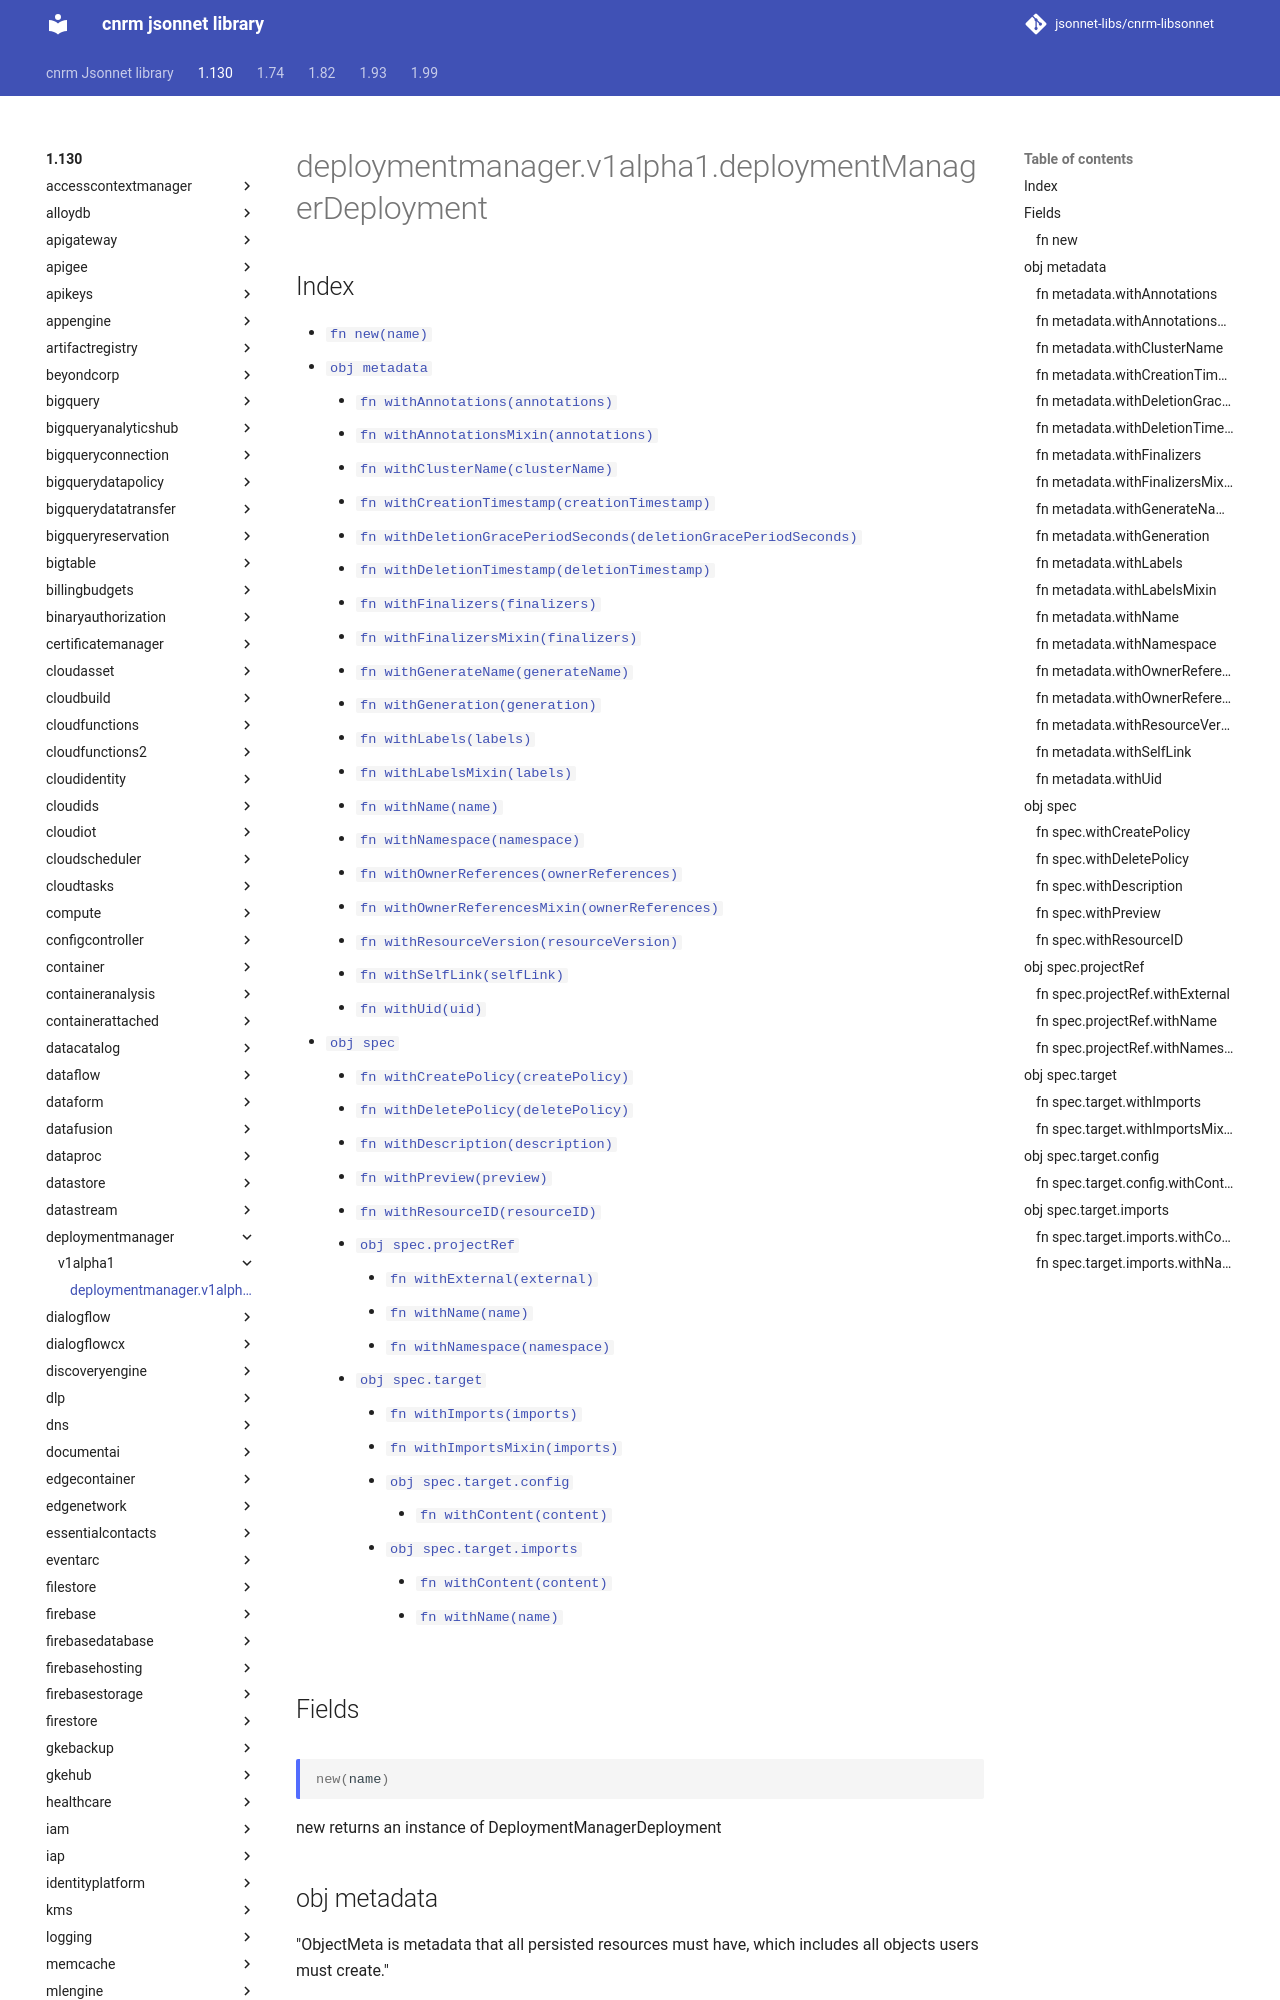

repository: jsonnet-libs/cnrm-libsonnet · page: 1.130/deploymentmanager/v1alpha1/deploymentManagerDeployment/index.html · generator: mkdocs

---
permalink: /1.130/deploymentmanager/v1alpha1/deploymentManagerDeployment/
---

# deploymentmanager.v1alpha1.deploymentManagerDeployment



## Index

* [`fn new(name)`](#fn-new)
* [`obj metadata`](#obj-metadata)
  * [`fn withAnnotations(annotations)`](#fn-metadatawithannotations)
  * [`fn withAnnotationsMixin(annotations)`](#fn-metadatawithannotationsmixin)
  * [`fn withClusterName(clusterName)`](#fn-metadatawithclustername)
  * [`fn withCreationTimestamp(creationTimestamp)`](#fn-metadatawithcreationtimestamp)
  * [`fn withDeletionGracePeriodSeconds(deletionGracePeriodSeconds)`](#fn-metadatawithdeletiongraceperiodseconds)
  * [`fn withDeletionTimestamp(deletionTimestamp)`](#fn-metadatawithdeletiontimestamp)
  * [`fn withFinalizers(finalizers)`](#fn-metadatawithfinalizers)
  * [`fn withFinalizersMixin(finalizers)`](#fn-metadatawithfinalizersmixin)
  * [`fn withGenerateName(generateName)`](#fn-metadatawithgeneratename)
  * [`fn withGeneration(generation)`](#fn-metadatawithgeneration)
  * [`fn withLabels(labels)`](#fn-metadatawithlabels)
  * [`fn withLabelsMixin(labels)`](#fn-metadatawithlabelsmixin)
  * [`fn withName(name)`](#fn-metadatawithname)
  * [`fn withNamespace(namespace)`](#fn-metadatawithnamespace)
  * [`fn withOwnerReferences(ownerReferences)`](#fn-metadatawithownerreferences)
  * [`fn withOwnerReferencesMixin(ownerReferences)`](#fn-metadatawithownerreferencesmixin)
  * [`fn withResourceVersion(resourceVersion)`](#fn-metadatawithresourceversion)
  * [`fn withSelfLink(selfLink)`](#fn-metadatawithselflink)
  * [`fn withUid(uid)`](#fn-metadatawithuid)
* [`obj spec`](#obj-spec)
  * [`fn withCreatePolicy(createPolicy)`](#fn-specwithcreatepolicy)
  * [`fn withDeletePolicy(deletePolicy)`](#fn-specwithdeletepolicy)
  * [`fn withDescription(description)`](#fn-specwithdescription)
  * [`fn withPreview(preview)`](#fn-specwithpreview)
  * [`fn withResourceID(resourceID)`](#fn-specwithresourceid)
  * [`obj spec.projectRef`](#obj-specprojectref)
    * [`fn withExternal(external)`](#fn-specprojectrefwithexternal)
    * [`fn withName(name)`](#fn-specprojectrefwithname)
    * [`fn withNamespace(namespace)`](#fn-specprojectrefwithnamespace)
  * [`obj spec.target`](#obj-spectarget)
    * [`fn withImports(imports)`](#fn-spectargetwithimports)
    * [`fn withImportsMixin(imports)`](#fn-spectargetwithimportsmixin)
    * [`obj spec.target.config`](#obj-spectargetconfig)
      * [`fn withContent(content)`](#fn-spectargetconfigwithcontent)
    * [`obj spec.target.imports`](#obj-spectargetimports)
      * [`fn withContent(content)`](#fn-spectargetimportswithcontent)
      * [`fn withName(name)`](#fn-spectargetimportswithname)

## Fields

### fn new

```ts
new(name)
```

new returns an instance of DeploymentManagerDeployment

## obj metadata

"ObjectMeta is metadata that all persisted resources must have, which includes all objects users must create."

### fn metadata.withAnnotations

```ts
withAnnotations(annotations)
```

"Annotations is an unstructured key value map stored with a resource that may be set by external tools to store and retrieve arbitrary metadata. They are not queryable and should be preserved when modifying objects. More info: http://kubernetes.io/docs/user-guide/annotations"
